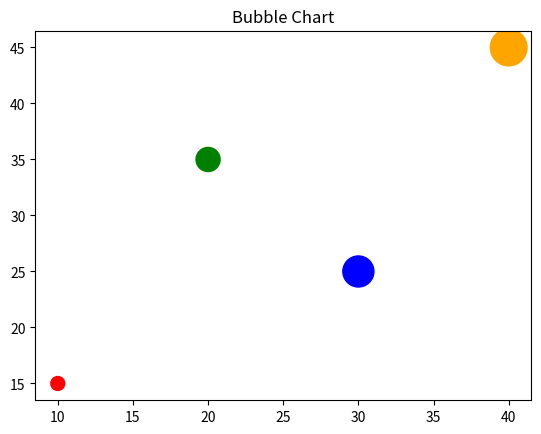

Write the Python code that produced this figure.
# Bubble Chart (Different Color + Different Size)
import matplotlib.pyplot as plt
x = [10, 20, 30, 40]
y = [15, 35, 25, 45]

sizes = [100, 300, 500, 700]
colors = ["red", "green", "blue", "orange"]

plt.scatter(x, y, s=sizes, c=colors)

plt.title("Bubble Chart")
plt.show()
